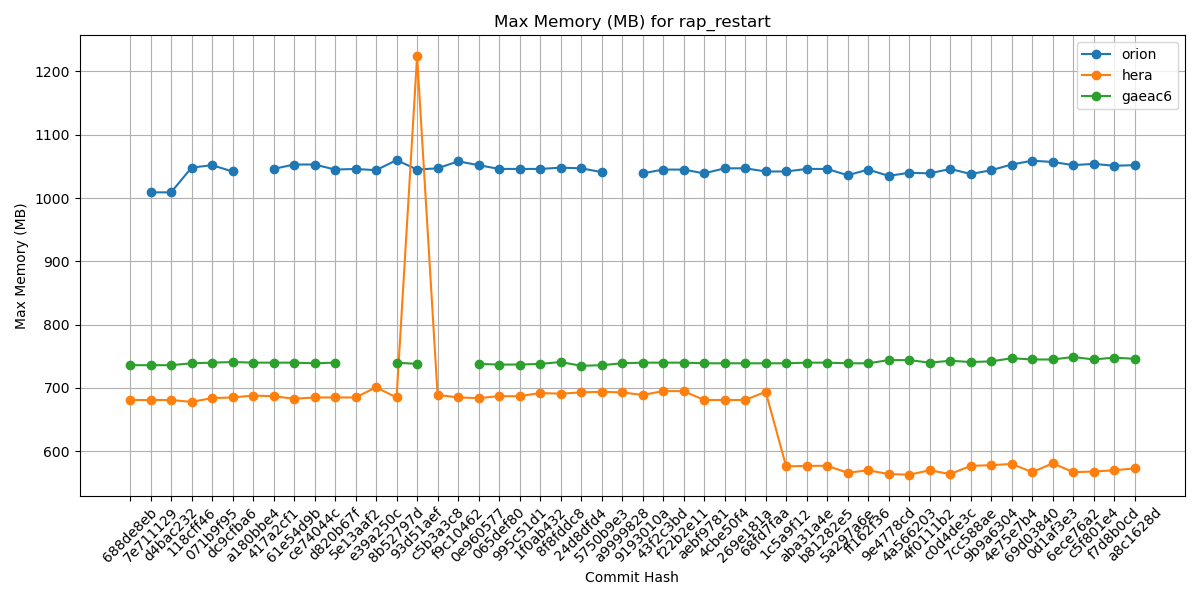

Values plotted in this chart, from the file beside it:
Hash, orion, hera, gaeac6
688de8eb, , 681, 736
7e711129, 1009, 681, 736
d4bac232, 1009, 681, 736
118cff46, 1048, 678, 739
071b9f95, 1052, 684, 740
dc9cfba6, 1042, 685, 741
a180bbe4, , 688, 740
417a2cf1, 1046, 687, 740
61e54d9b, 1053, 683, 740
ce74044c, 1053, 685, 739
d820b67f, 1045, 685, 740
5e13aaf2, 1046, 685, 
e39a250c, 1044, 701, 
8b52797d, 1060, 685, 740
93d51aef, 1045, 1224, 738
c5b3a3c8, 1047, 689, 
f9c10462, 1058, 685, 
0e960577, 1052, 684, 738
065def80, 1046, 687, 737
995c51d1, 1046, 687, 737
1f0ab432, 1046, 692, 738
8f8fddc8, 1048, 691, 741
24d8dfd4, 1047, 693, 735
5750b9e3, 1041, 694, 736
a9999828, , 693, 739
9193010a, 1039, 689, 740
43f2c3bd, 1045, 695, 740
f22b2e11, 1045, 695, 740
aebf9781, 1039, 681, 739
4cbe50f4, 1047, 681, 739
269e181a, 1047, 681, 739
68fd7faa, 1042, 694, 739
1c5a9f12, 1042, 576, 739
aba31a4e, 1046, 577, 740
b81282e5, 1046, 577, 740
5a297a6e, 1036, 566, 739
ff162f36, 1045, 570, 739
9e4778cd, 1035, 564, 744
4a566203, 1040, 563, 744
4f0111b2, 1039, 570, 740
c0d4de3c, 1046, 564, 743
7cc588ae, 1038, 577, 741
9b9a6304, 1044, 578, 742
4e75e7b4, 1053, 580, 747
69d03840, 1059, 567, 745
0d1af3e3, 1057, 581, 745
6ece76a2, 1052, 567, 749
c5f801e4, 1054, 568, 745
f7d8b0cd, 1051, 570, 748
a8c1628d, 1052, 573, 746
